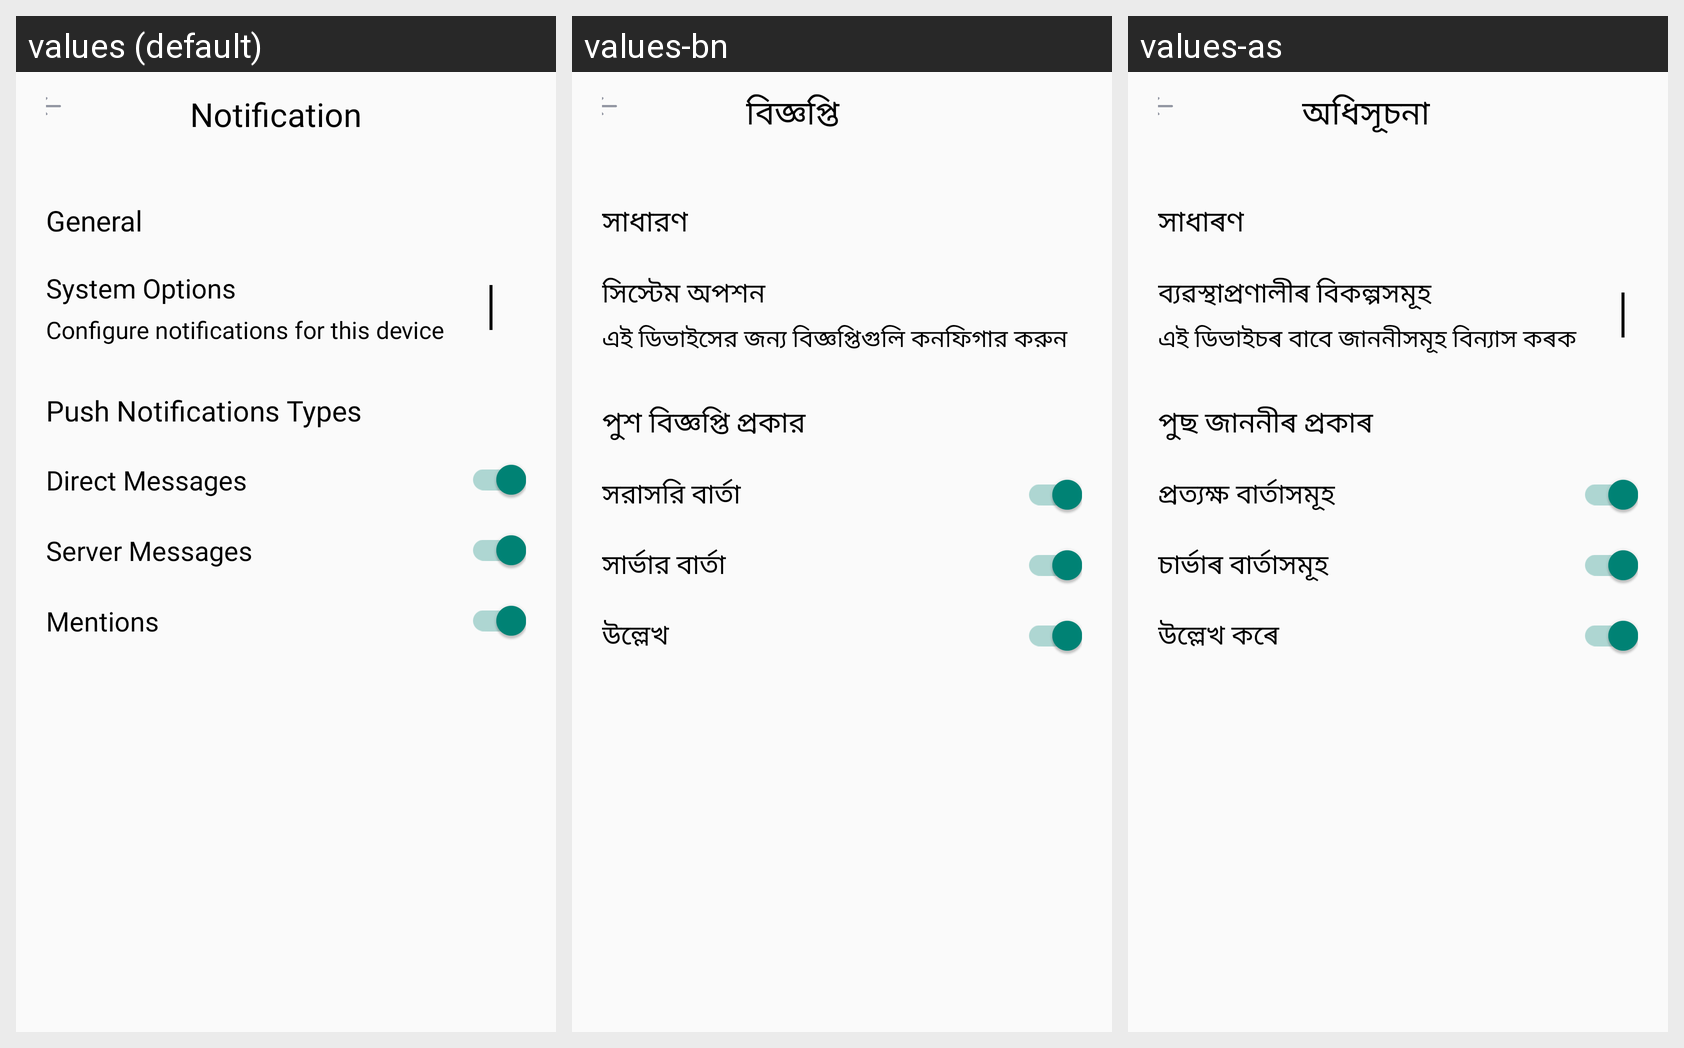

Translations of the strings shown on this Android screen, per locale in the grid:
Android screen res/layout/btmfialog_notifysetting.xml rendered under 3 locales, left to right: values (default), values-bn, values-as. Device: Nexus 5 (rendered at 1080×1920; each locale shown at half size, 540×960, under a caption strip naming it); theme Theme.Cllasify.
Strings drawn on this screen, with the default value and each locale's value (text and hints the layout hard-codes, and strings that could not be matched under every locale, appear in the picture but are not listed):

notification
  values: Notification
  values-bn: বিজ্ঞপ্তি
  values-as: অধিসূচনা

general
  values: General
  values-bn: সাধারণ
  values-as: সাধাৰণ

system_options
  values: System Options
  values-bn: সিস্টেম অপশন
  values-as: ব্যৱস্থাপ্ৰণালীৰ বিকল্পসমূহ

config_noti_device
  values: Configure notifications for this device
  values-bn: এই ডিভাইসের জন্য বিজ্ঞপ্তিগুলি কনফিগার করুন
  values-as: এই ডিভাইচৰ বাবে জাননীসমূহ বিন্যাস কৰক

push_noti_type
  values: Push Notifications Types
  values-bn: পুশ বিজ্ঞপ্তি প্রকার
  values-as: পুছ জাননীৰ প্ৰকাৰ

direct_msg
  values: Direct Messages
  values-bn: সরাসরি বার্তা
  values-as: প্ৰত্যক্ষ বাৰ্তাসমূহ

Server_msg
  values: Server Messages
  values-bn: সার্ভার বার্তা
  values-as: চাৰ্ভাৰ বাৰ্তাসমূহ

mentions
  values: Mentions
  values-bn: উল্লেখ
  values-as: উল্লেখ কৰে
